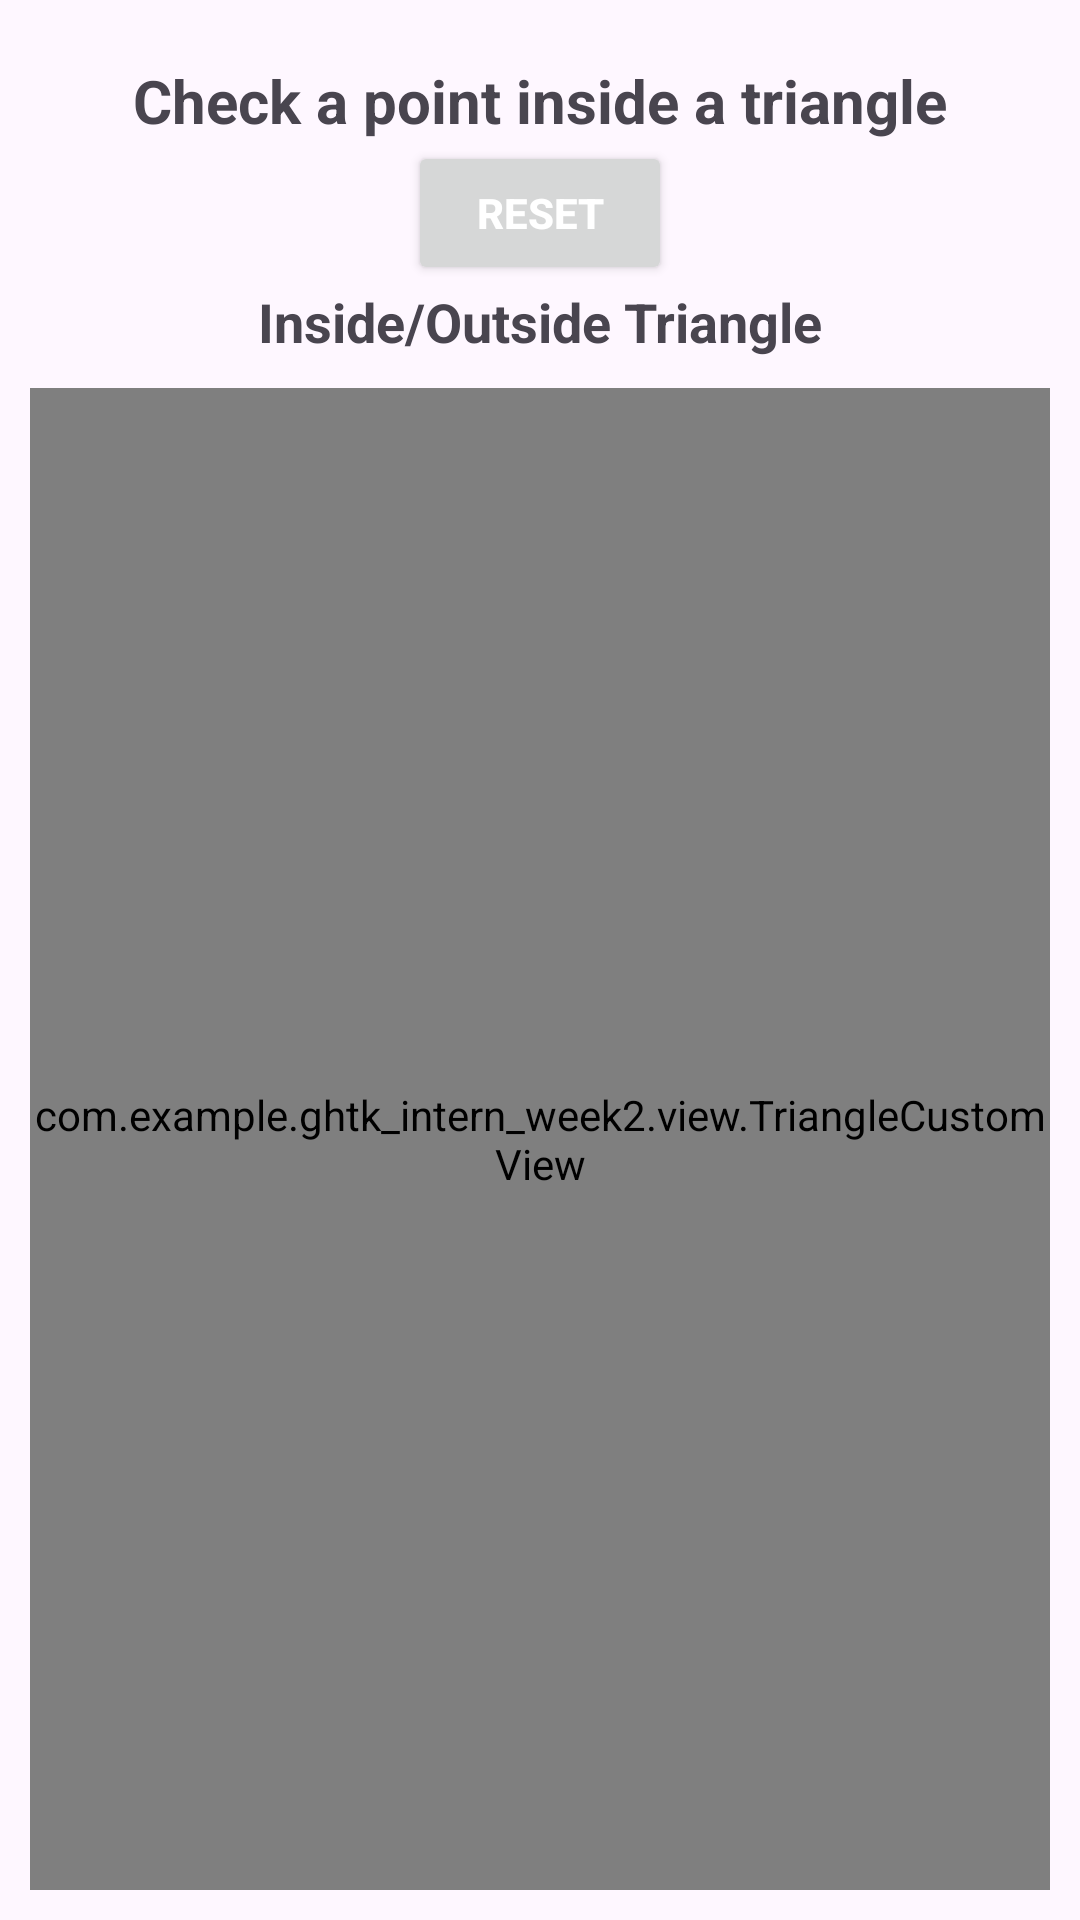

Android layout source for this screen:
<!-- AndroidManifest.xml: application theme Theme.GHTK_Intern_Week2 -->
<!-- res/layout/fragment_triangle_drawing.xml -->
<?xml version="1.0" encoding="utf-8"?>

<androidx.constraintlayout.widget.ConstraintLayout xmlns:android="http://schemas.android.com/apk/res/android"
    android:layout_width="match_parent"
    android:layout_height="match_parent"
    xmlns:app="http://schemas.android.com/apk/res-auto">
    <TextView
        android:id="@+id/textView"
        android:layout_width="match_parent"
        android:layout_height="wrap_content"
        android:text="Check a point inside a triangle"
        android:textStyle="bold"
        android:textSize="20sp"
        android:gravity="center"
        android:layout_marginTop="20dp"
        app:layout_constraintTop_toTopOf="parent"
        />

    <LinearLayout
        android:id="@+id/button"
        android:layout_width="match_parent"
        android:layout_height="wrap_content"
        android:orientation="horizontal"
        android:gravity="center"
        app:layout_constraintTop_toBottomOf="@id/textView">
        <Button
            android:id="@+id/clearBtn"
            android:layout_width="wrap_content"
            android:layout_height="wrap_content"
            android:text="Reset"
            android:textColor="@color/white"
            android:textStyle="bold"
            app:layout_constraintEnd_toEndOf="parent"
            app:layout_constraintStart_toStartOf="parent"
            app:layout_constraintTop_toTopOf="@+id/custom_view" />
    </LinearLayout>

    <TextView
        android:id="@+id/textView2"
        android:layout_width="wrap_content"
        android:layout_height="wrap_content"
        android:text="Inside/Outside Triangle"
        android:textSize="18sp"
        android:textStyle="bold"
        app:layout_constraintEnd_toEndOf="parent"
        app:layout_constraintStart_toStartOf="parent"
        app:layout_constraintTop_toBottomOf="@+id/button" />

    <com.example.ghtk_intern_week2.view.TriangleCustomView
        android:id="@+id/custom_view"
        android:layout_width="match_parent"
        android:layout_height="0dp"
        app:layout_constraintBottom_toBottomOf="parent"
        app:layout_constraintTop_toBottomOf="@+id/textView2"
        android:background="@drawable/round_boder"
        android:layout_margin="10dp"
        />

    <ImageView
        android:id="@+id/backBtn"
        android:layout_width="wrap_content"
        android:layout_height="wrap_content"
        android:layout_margin="18dp"
        android:src="@drawable/arrow_back_24dp_e8eaed_fill0_wght400_grad0_opsz24"
        app:layout_constraintStart_toStartOf="parent"
        app:layout_constraintTop_toTopOf="parent" />
</androidx.constraintlayout.widget.ConstraintLayout>
<!-- resources referenced by this layout -->
<resources>
  <!-- drawable round_boder (drawable) -->
  <?xml version="1.0" encoding="utf-8"?>
  
  <selector xmlns:android="http://schemas.android.com/apk/res/android">
      <item>
          <shape android:shape="rectangle">
              <corners android:radius="30dp"/>
              <stroke android:color="#838791" android:width="1dp"/>
          </shape>
      </item>
  </selector>
  <style name="Theme.GHTK_Intern_Week2" parent="Base.Theme.GHTK_Intern_Week2" />
  <style name="Base.Theme.GHTK_Intern_Week2" parent="Theme.Material3.DayNight.NoActionBar">
          
           <item name="colorPrimary">@color/appbar</item>
      </style>
  <!-- not gathered from this repository: default colours our renderer supplied (Android Studio template values) -->
  <color name="white">#FFFFFFFF</color>
</resources>
